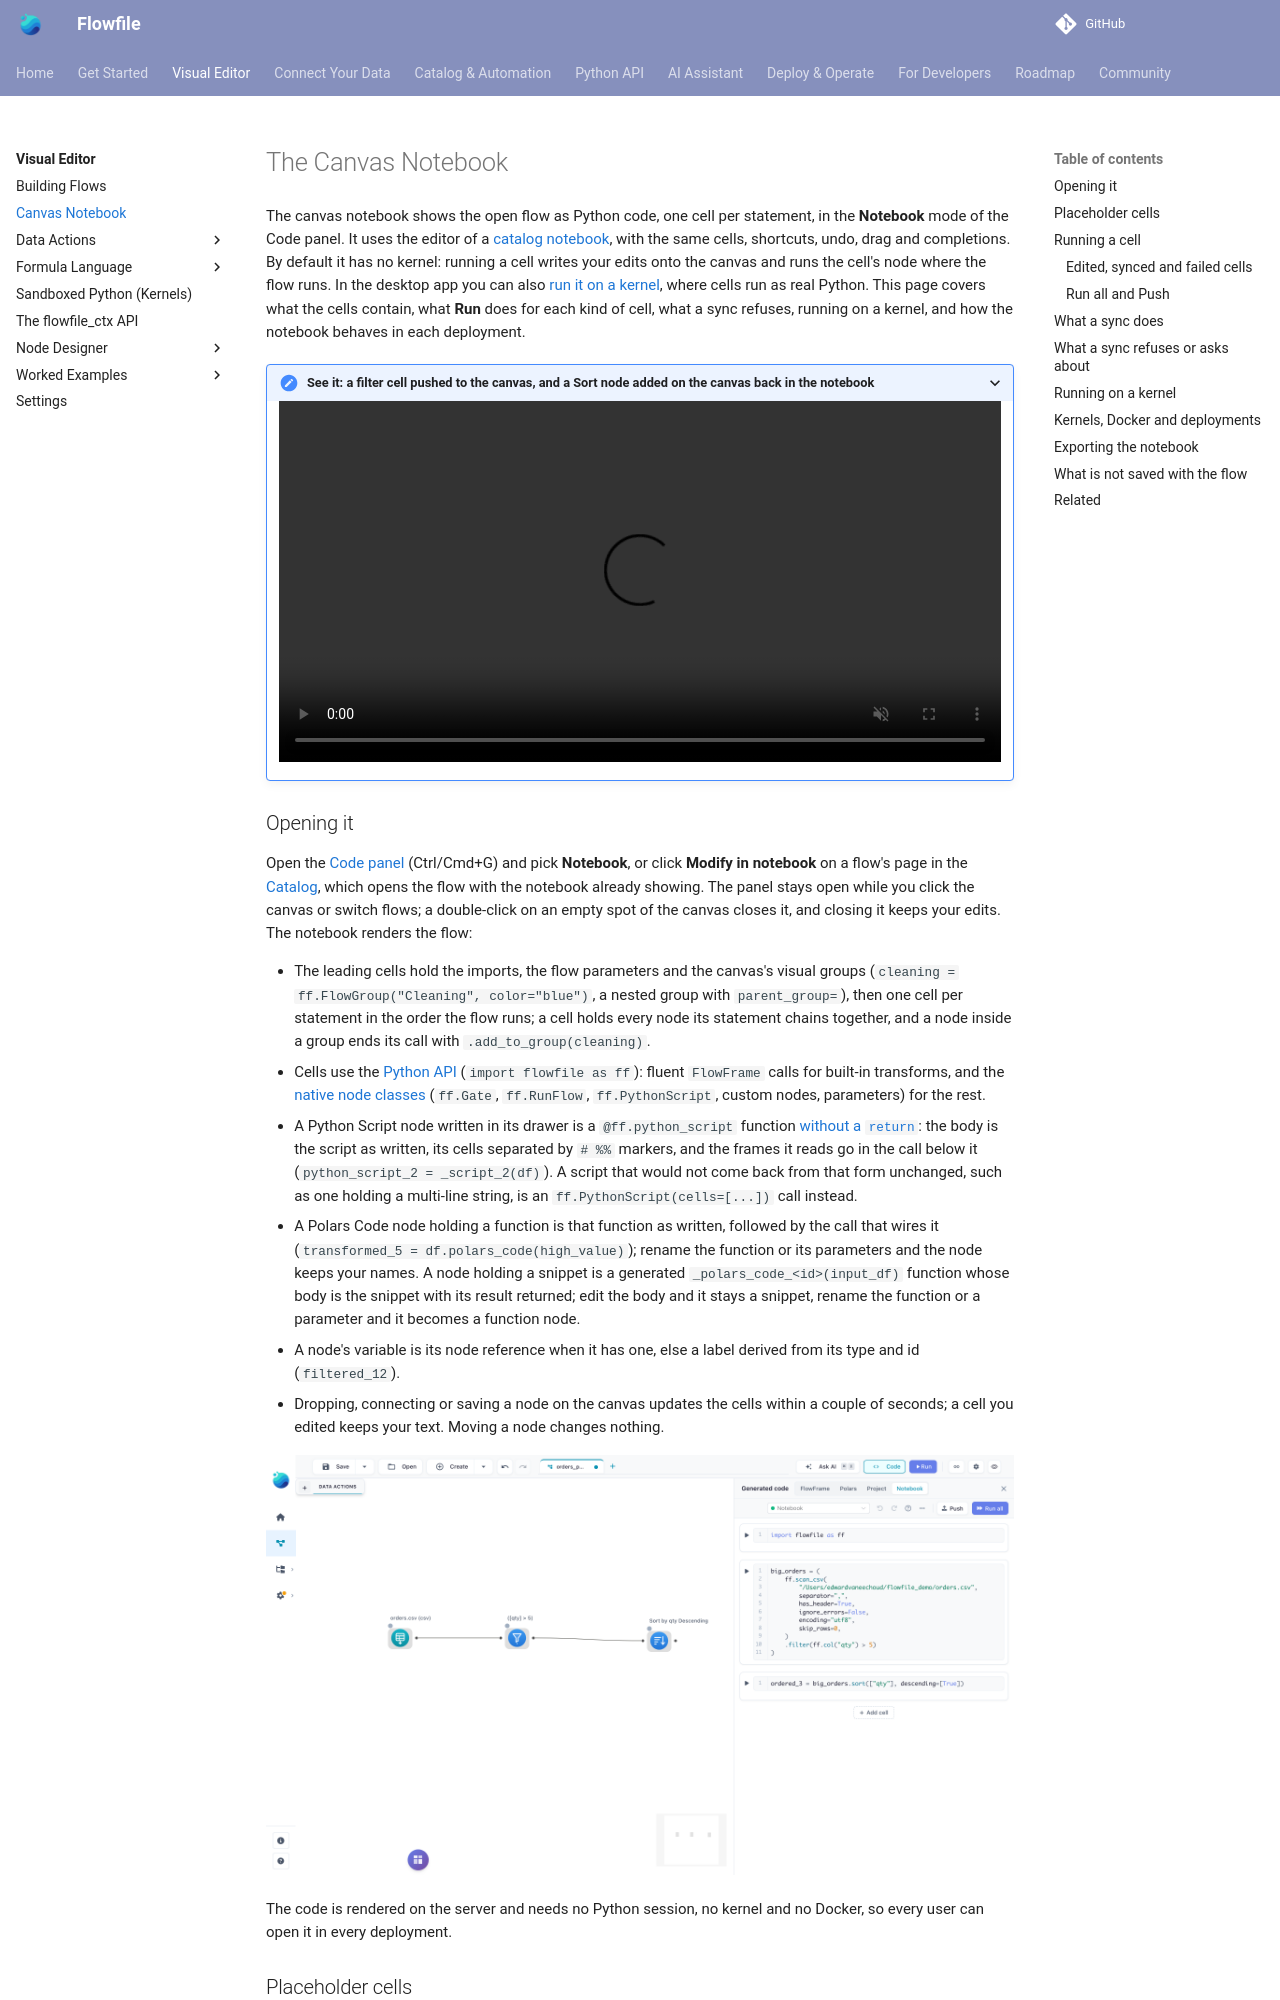

repository: stevewithington/flowfile-visual-etl · page: users/visual-editor/notebook.html · generator: mkdocs

---
description: Read a flow as Python cells in the Code panel, edit them, and run a cell to sync it to the canvas and see its node's rows.
---

# The Canvas Notebook

The canvas notebook shows the open flow as Python code, one cell per statement, in the **Notebook** mode of the Code panel. It uses the editor of a [catalog notebook](catalog/notebooks.md), with the same cells, shortcuts, undo, drag and completions. By default it has no kernel: running a cell writes your edits onto the canvas and runs the cell's node where the flow runs. In the desktop app you can also [run it on a kernel](#running-on-a-kernel), where cells run as real Python. This page covers what the cells contain, what **Run** does for each kind of cell, what a sync refuses, running on a kernel, and how the notebook behaves in each deployment.

<details markdown="1" open>
<summary>See it: a filter cell pushed to the canvas, and a Sort node added on the canvas back in the notebook</summary>

<video autoplay loop muted playsinline controls preload="metadata" width="1600" height="900" style="width: 100%; height: auto;" aria-label="A flow with one CSV reader opened in the canvas notebook. A cell big_orders = source_1.filter(ff.col('qty') > 5) is typed and pushed: a Filter node appears on the canvas and the cells re-render as one chained big_orders statement. A Sort node dropped on the canvas shows up as a placeholder cell, ordered_3 = ff.canvas_node(3), marked inputs not fully connected; once it is connected and set to sort by qty descending, the cell reads ordered_3 = big_orders.sort(['qty'], descending=[True])">
  <source src="../../assets/images/guides/notebooks/notebook-round-trip.mp4" type="video/mp4">
</video>

</details>

## Opening it

Open the [Code panel](tutorials/code-generator.md) (Ctrl/Cmd+G) and pick **Notebook**, or click **Modify in notebook** on a flow's page in the [Catalog](catalog/index.md#flow-detail-panel), which opens the flow with the notebook already showing. The panel stays open while you click the canvas or switch flows; a double-click on an empty spot of the canvas closes it, and closing it keeps your edits. The notebook renders the flow:

- The leading cells hold the imports, the flow parameters and the canvas's visual groups (`cleaning = ff.FlowGroup("Cleaning", color="blue")`, a nested group with `parent_group=`), then one cell per statement in the order the flow runs; a cell holds every node its statement chains together, and a node inside a group ends its call with `.add_to_group(cleaning)`.
- Cells use the [Python API](../python-api/index.md) (`import flowfile as ff`): fluent `FlowFrame` calls for built-in transforms, and the [native node classes](../python-api/reference/native-nodes.md) (`ff.Gate`, `ff.RunFlow`, `ff.PythonScript`, custom nodes, parameters) for the rest.
- A Python Script node written in its drawer is a `@ff.python_script` function [without a `return`](../python-api/reference/native-nodes.md#scripts-without-a-return): the body is the script as written, its cells separated by `# %%` markers, and the frames it reads go in the call below it (`python_script_2 = _script_2(df)`). A script that would not come back from that form unchanged, such as one holding a multi-line string, is an `ff.PythonScript(cells=[...])` call instead.
- A Polars Code node holding a function is that function as written, followed by the call that wires it (`transformed_5 = df.polars_code(high_value)`); rename the function or its parameters and the node keeps your names. A node holding a snippet is a generated `_polars_code_<id>(input_df)` function whose body is the snippet with its result returned; edit the body and it stays a snippet, rename the function or a parameter and it becomes a function node.
- A node's variable is its node reference when it has one, else a label derived from its type and id (`filtered_12`).
- Dropping, connecting or saving a node on the canvas updates the cells within a couple of seconds; a cell you edited keeps your text. Moving a node changes nothing.

![The canvas holds a CSV reader, a filter and a Sort by qty Descending node; the notebook beside it shows the reader and filter as one chained big_orders statement and the sort as its own cell, ordered_3 = big_orders.sort(["qty"], descending=[True])](../../assets/images/guides/notebooks/notebook-canvas-sort.png)

The code is rendered on the server and needs no Python session, no kernel and no Docker, so every user can open it in every deployment.
